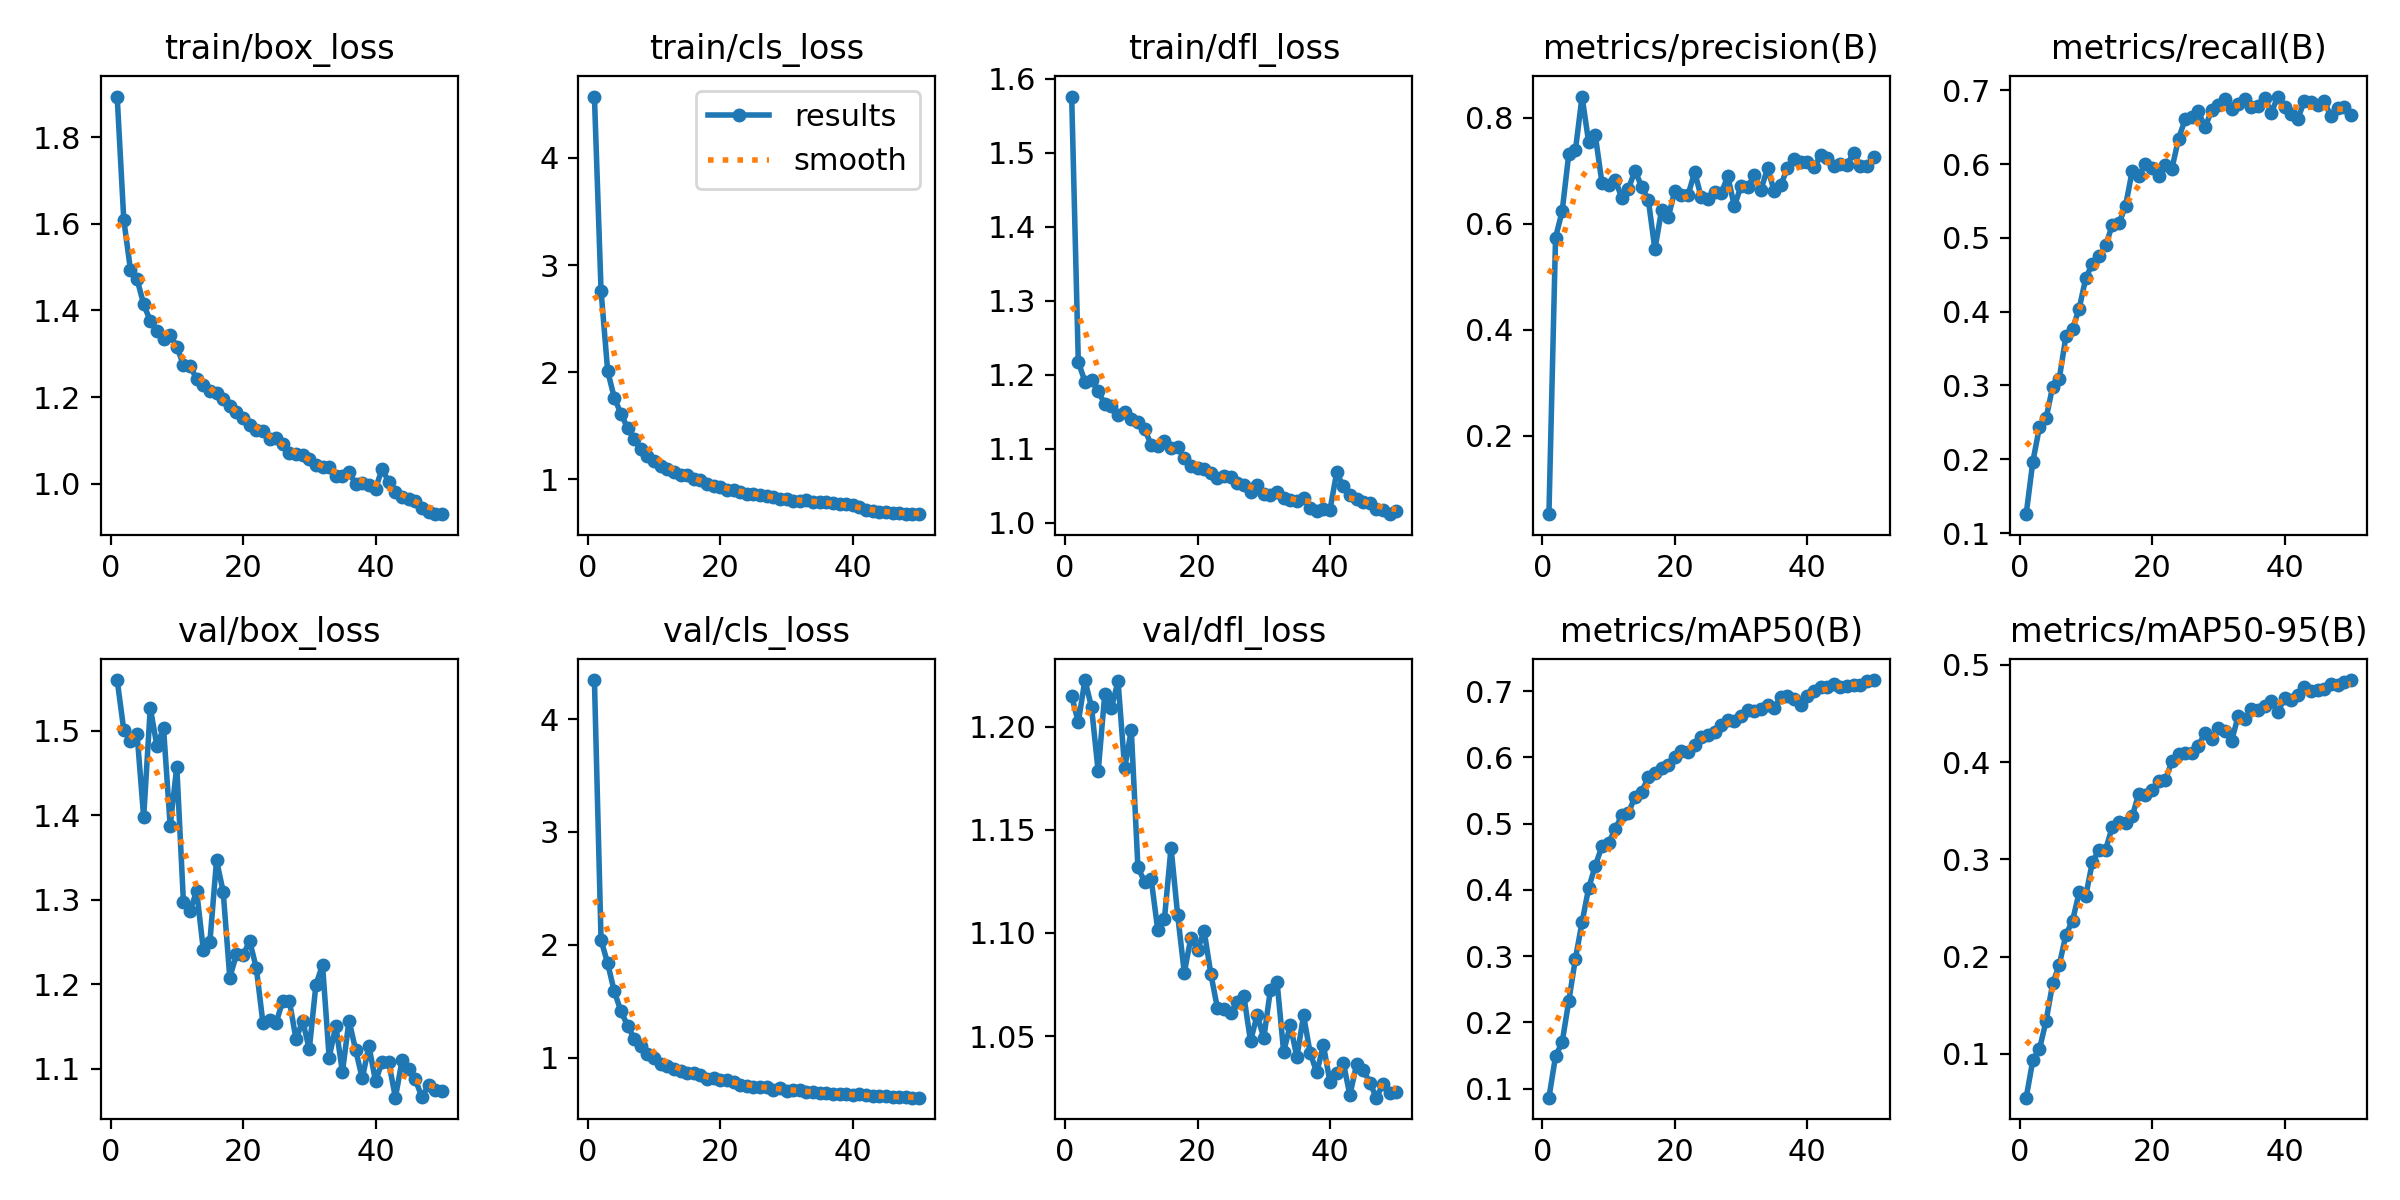

The table this chart was drawn from, first rows:
epoch, time, train/box_loss, train/cls_loss, train/dfl_loss, metrics/precision(B), metrics/recall(B), metrics/mAP50(B), metrics/mAP50-95(B), val/box_loss, val/cls_loss, val/dfl_loss, lr/pg0, lr/pg1, lr/pg2
1, 369.3, 1.894, 4.572, 1.576, 0.05259, 0.1256, 0.08648, 0.05507, 1.56, 4.346, 1.215, 8.44255e-05, 8.44255e-05, 8.44255e-05
2, 735.3, 1.609, 2.761, 1.218, 0.574, 0.1964, 0.149, 0.09334, 1.5, 2.041, 1.202, 0.0001664, 0.0001664, 0.0001664
3, 1083, 1.494, 2.011, 1.191, 0.624, 0.2434, 0.1703, 0.1048, 1.488, 1.835, 1.223, 0.000245, 0.000245, 0.000245
4, 1418, 1.472, 1.761, 1.193, 0.7319, 0.2554, 0.2325, 0.1337, 1.496, 1.586, 1.209, 0.0002408, 0.0002408, 0.0002408
5, 1742, 1.414, 1.614, 1.178, 0.7388, 0.2984, 0.2962, 0.1725, 1.397, 1.412, 1.178, 0.0002357, 0.0002357, 0.0002357
6, 2049, 1.376, 1.48, 1.161, 0.84, 0.3094, 0.3512, 0.1917, 1.527, 1.282, 1.216, 0.0002307, 0.0002307, 0.0002307
7, 2392, 1.354, 1.375, 1.157, 0.7536, 0.3666, 0.4029, 0.2226, 1.482, 1.167, 1.209, 0.0002256, 0.0002256, 0.0002256
8, 2745, 1.333, 1.282, 1.146, 0.767, 0.3768, 0.4367, 0.2371, 1.503, 1.104, 1.222, 0.0002205, 0.0002205, 0.0002205
9, 3034, 1.344, 1.222, 1.149, 0.6774, 0.4042, 0.4657, 0.2661, 1.387, 1.028, 1.18, 0.0002155, 0.0002155, 0.0002155
10, 3354, 1.316, 1.17, 1.14, 0.6723, 0.4455, 0.4712, 0.2629, 1.457, 0.9984, 1.198, 0.0002104, 0.0002104, 0.0002104
11, 3870, 1.275, 1.126, 1.136, 0.6835, 0.4649, 0.4915, 0.2974, 1.297, 0.9447, 1.132, 0.0002053, 0.0002053, 0.0002053
12, 4180, 1.272, 1.096, 1.127, 0.6488, 0.4753, 0.5128, 0.3099, 1.287, 0.9249, 1.125, 0.0002002, 0.0002002, 0.0002002
13, 4490, 1.241, 1.074, 1.106, 0.6664, 0.4899, 0.5166, 0.3102, 1.31, 0.9002, 1.126, 0.0001952, 0.0001952, 0.0001952
14, 4809, 1.228, 1.04, 1.103, 0.7002, 0.5173, 0.5404, 0.3336, 1.241, 0.8772, 1.101, 0.0001901, 0.0001901, 0.0001901
15, 5103, 1.213, 1.04, 1.111, 0.6702, 0.5195, 0.5481, 0.3383, 1.25, 0.865, 1.107, 0.000185, 0.000185, 0.000185
16, 5420, 1.209, 1.001, 1.101, 0.6455, 0.5431, 0.57, 0.338, 1.347, 0.8628, 1.141, 0.00018, 0.00018, 0.00018
17, 5733, 1.194, 0.9941, 1.103, 0.5517, 0.5904, 0.5761, 0.3442, 1.31, 0.8427, 1.109, 0.0001749, 0.0001749, 0.0001749
18, 6050, 1.18, 0.9583, 1.087, 0.6258, 0.5837, 0.5844, 0.3678, 1.208, 0.8095, 1.081, 0.0001698, 0.0001698, 0.0001698
19, 6344, 1.165, 0.9404, 1.076, 0.6122, 0.6006, 0.588, 0.3662, 1.235, 0.8165, 1.098, 0.0001648, 0.0001648, 0.0001648
20, 6639, 1.152, 0.9294, 1.074, 0.6616, 0.5952, 0.6005, 0.3713, 1.234, 0.8031, 1.092, 0.0001597, 0.0001597, 0.0001597
21, 6955, 1.136, 0.906, 1.073, 0.6534, 0.5843, 0.61, 0.3809, 1.251, 0.7971, 1.101, 0.0001546, 0.0001546, 0.0001546
22, 7274, 1.124, 0.8984, 1.067, 0.6542, 0.5993, 0.6084, 0.3817, 1.219, 0.7844, 1.08, 0.0001496, 0.0001496, 0.0001496
23, 7591, 1.121, 0.8861, 1.061, 0.6975, 0.5938, 0.619, 0.4008, 1.155, 0.7564, 1.064, 0.0001445, 0.0001445, 0.0001445
24, 7888, 1.104, 0.868, 1.063, 0.6501, 0.6343, 0.6309, 0.4084, 1.158, 0.749, 1.063, 0.0001394, 0.0001394, 0.0001394
25, 8200, 1.105, 0.8644, 1.062, 0.6466, 0.6605, 0.6338, 0.4096, 1.155, 0.742, 1.061, 0.0001343, 0.0001343, 0.0001343
26, 8521, 1.092, 0.8511, 1.054, 0.6607, 0.6643, 0.6386, 0.4093, 1.18, 0.7405, 1.067, 0.0001293, 0.0001293, 0.0001293
27, 8823, 1.07, 0.8477, 1.051, 0.6574, 0.6713, 0.6489, 0.4163, 1.18, 0.7353, 1.069, 0.0001242, 0.0001242, 0.0001242
28, 9143, 1.069, 0.8331, 1.042, 0.6895, 0.6497, 0.6567, 0.4305, 1.135, 0.7145, 1.048, 0.0001191, 0.0001191, 0.0001191
29, 9440, 1.065, 0.82, 1.051, 0.6329, 0.6728, 0.6557, 0.4235, 1.157, 0.7325, 1.06, 0.0001141, 0.0001141, 0.0001141
30, 9742, 1.056, 0.8188, 1.039, 0.6719, 0.6796, 0.6626, 0.4352, 1.123, 0.7067, 1.049, 0.000109, 0.000109, 0.000109
31, 10036, 1.042, 0.8028, 1.038, 0.6687, 0.6877, 0.6714, 0.4319, 1.199, 0.7153, 1.072, 0.0001039, 0.0001039, 0.0001039
32, 10356, 1.038, 0.8032, 1.041, 0.6914, 0.6742, 0.6708, 0.4218, 1.223, 0.7157, 1.076, 9.88672e-05, 9.88672e-05, 9.88672e-05
33, 10676, 1.038, 0.805, 1.034, 0.6638, 0.6816, 0.6731, 0.4473, 1.113, 0.6919, 1.042, 9.37984e-05, 9.37984e-05, 9.37984e-05
34, 10977, 1.017, 0.7925, 1.031, 0.7048, 0.6875, 0.6794, 0.4441, 1.151, 0.6931, 1.055, 8.87296e-05, 8.87296e-05, 8.87296e-05
35, 11300, 1.017, 0.7904, 1.03, 0.6625, 0.6779, 0.6745, 0.4543, 1.096, 0.6821, 1.04, 8.36608e-05, 8.36608e-05, 8.36608e-05
36, 11615, 1.026, 0.7858, 1.034, 0.6725, 0.6787, 0.6912, 0.4539, 1.157, 0.6883, 1.06, 7.8592e-05, 7.8592e-05, 7.8592e-05
37, 11937, 0.9989, 0.7762, 1.02, 0.7054, 0.6895, 0.6931, 0.4576, 1.122, 0.6746, 1.042, 7.35232e-05, 7.35232e-05, 7.35232e-05
38, 12265, 1, 0.7703, 1.017, 0.7219, 0.6697, 0.6887, 0.4626, 1.089, 0.6724, 1.032, 6.84544e-05, 6.84544e-05, 6.84544e-05
39, 12570, 0.996, 0.7702, 1.019, 0.7163, 0.6915, 0.6794, 0.4512, 1.127, 0.6782, 1.046, 6.33856e-05, 6.33856e-05, 6.33856e-05
40, 12874, 0.9883, 0.7626, 1.018, 0.7168, 0.6772, 0.6931, 0.4664, 1.085, 0.6662, 1.028, 5.83168e-05, 5.83168e-05, 5.83168e-05
41, 13126, 1.034, 0.7394, 1.068, 0.7065, 0.6673, 0.7002, 0.4643, 1.109, 0.674, 1.032, 5.3248e-05, 5.3248e-05, 5.3248e-05
42, 13358, 1.003, 0.7118, 1.049, 0.7289, 0.6613, 0.7066, 0.4691, 1.108, 0.6659, 1.037, 4.81792e-05, 4.81792e-05, 4.81792e-05
43, 13685, 0.9808, 0.7054, 1.038, 0.7239, 0.6853, 0.7067, 0.4771, 1.066, 0.6548, 1.021, 4.31104e-05, 4.31104e-05, 4.31104e-05
44, 14018, 0.9684, 0.6986, 1.032, 0.7093, 0.6835, 0.7104, 0.473, 1.11, 0.6616, 1.036, 3.80416e-05, 3.80416e-05, 3.80416e-05
45, 14258, 0.965, 0.6938, 1.028, 0.713, 0.68, 0.7068, 0.4747, 1.1, 0.655, 1.034, 3.29728e-05, 3.29728e-05, 3.29728e-05
46, 14480, 0.9604, 0.6889, 1.027, 0.7113, 0.6851, 0.7079, 0.4755, 1.088, 0.6522, 1.027, 2.7904e-05, 2.7904e-05, 2.7904e-05
47, 14807, 0.9432, 0.6834, 1.019, 0.7341, 0.6647, 0.71, 0.4803, 1.067, 0.6465, 1.02, 2.28352e-05, 2.28352e-05, 2.28352e-05
48, 15038, 0.9347, 0.6778, 1.017, 0.7097, 0.6765, 0.7093, 0.4789, 1.081, 0.6496, 1.027, 1.77664e-05, 1.77664e-05, 1.77664e-05
49, 15366, 0.9294, 0.6798, 1.012, 0.7084, 0.6769, 0.7153, 0.4824, 1.075, 0.645, 1.023, 1.26976e-05, 1.26976e-05, 1.26976e-05
50, 15618, 0.9303, 0.6758, 1.016, 0.7253, 0.6669, 0.7168, 0.4845, 1.074, 0.6441, 1.023, 7.6288e-06, 7.6288e-06, 7.6288e-06
